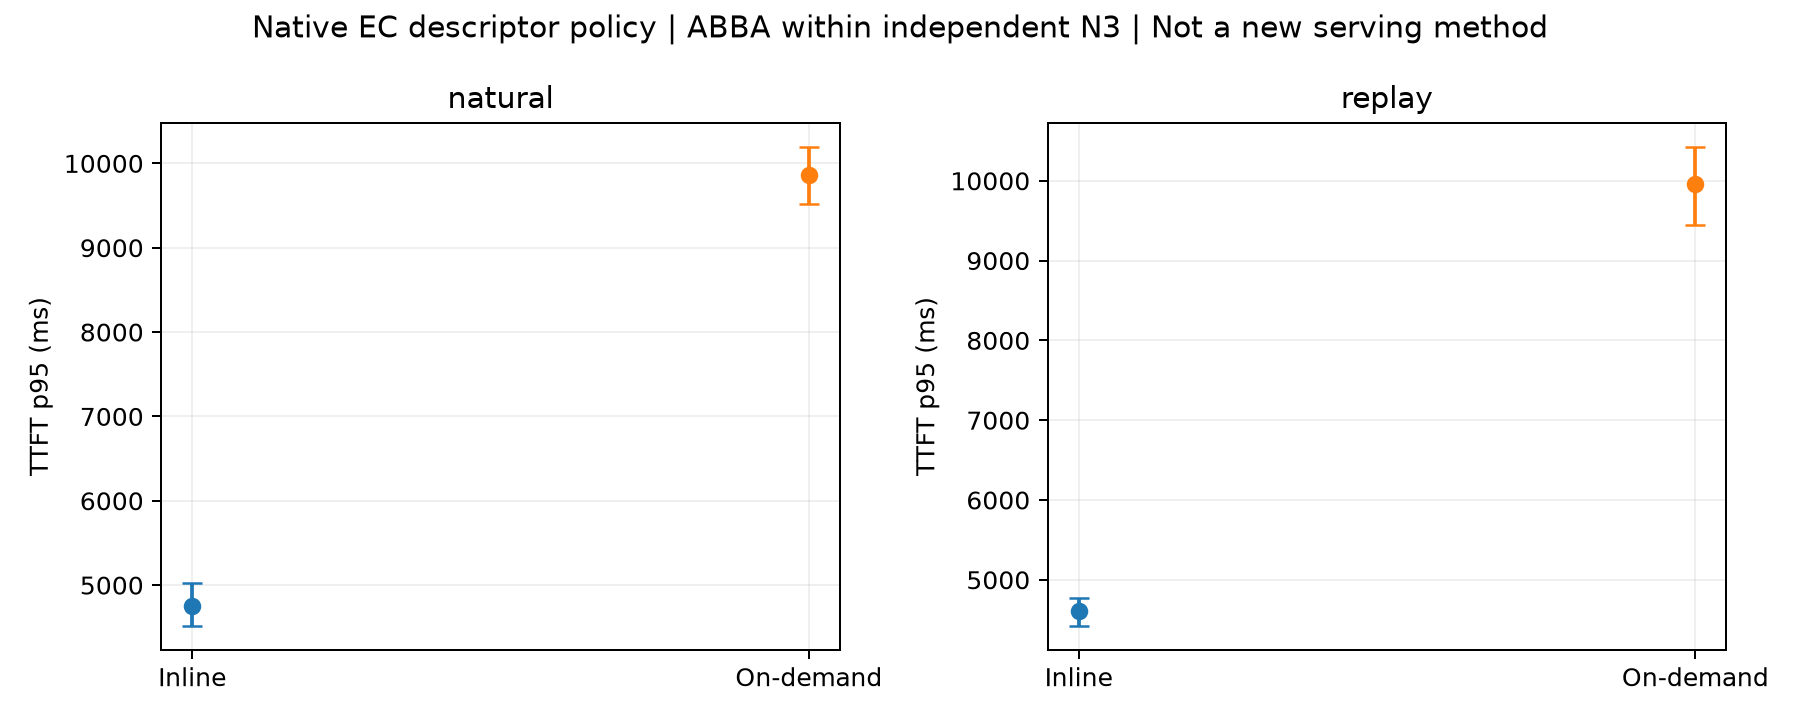

Values plotted in this chart, from the file beside it:
mode, inline, metric, start_mean, CI_low, CI_high, independent_starts, periods_per_policy_within_start, evidence
natural, True, TTFT_p95_ms, 4754, 4518, 5020, 3, 2, MEASURED_ONLINE Native one-factor contro…
natural, False, TTFT_p95_ms, 9861, 9519, 10195, 3, 2, MEASURED_ONLINE Native one-factor contro…
replay, True, TTFT_p95_ms, 4603, 4424, 4775, 3, 2, MEASURED_ONLINE Native one-factor contro…
replay, False, TTFT_p95_ms, 9958, 9447, 10424, 3, 2, MEASURED_ONLINE Native one-factor contro…
